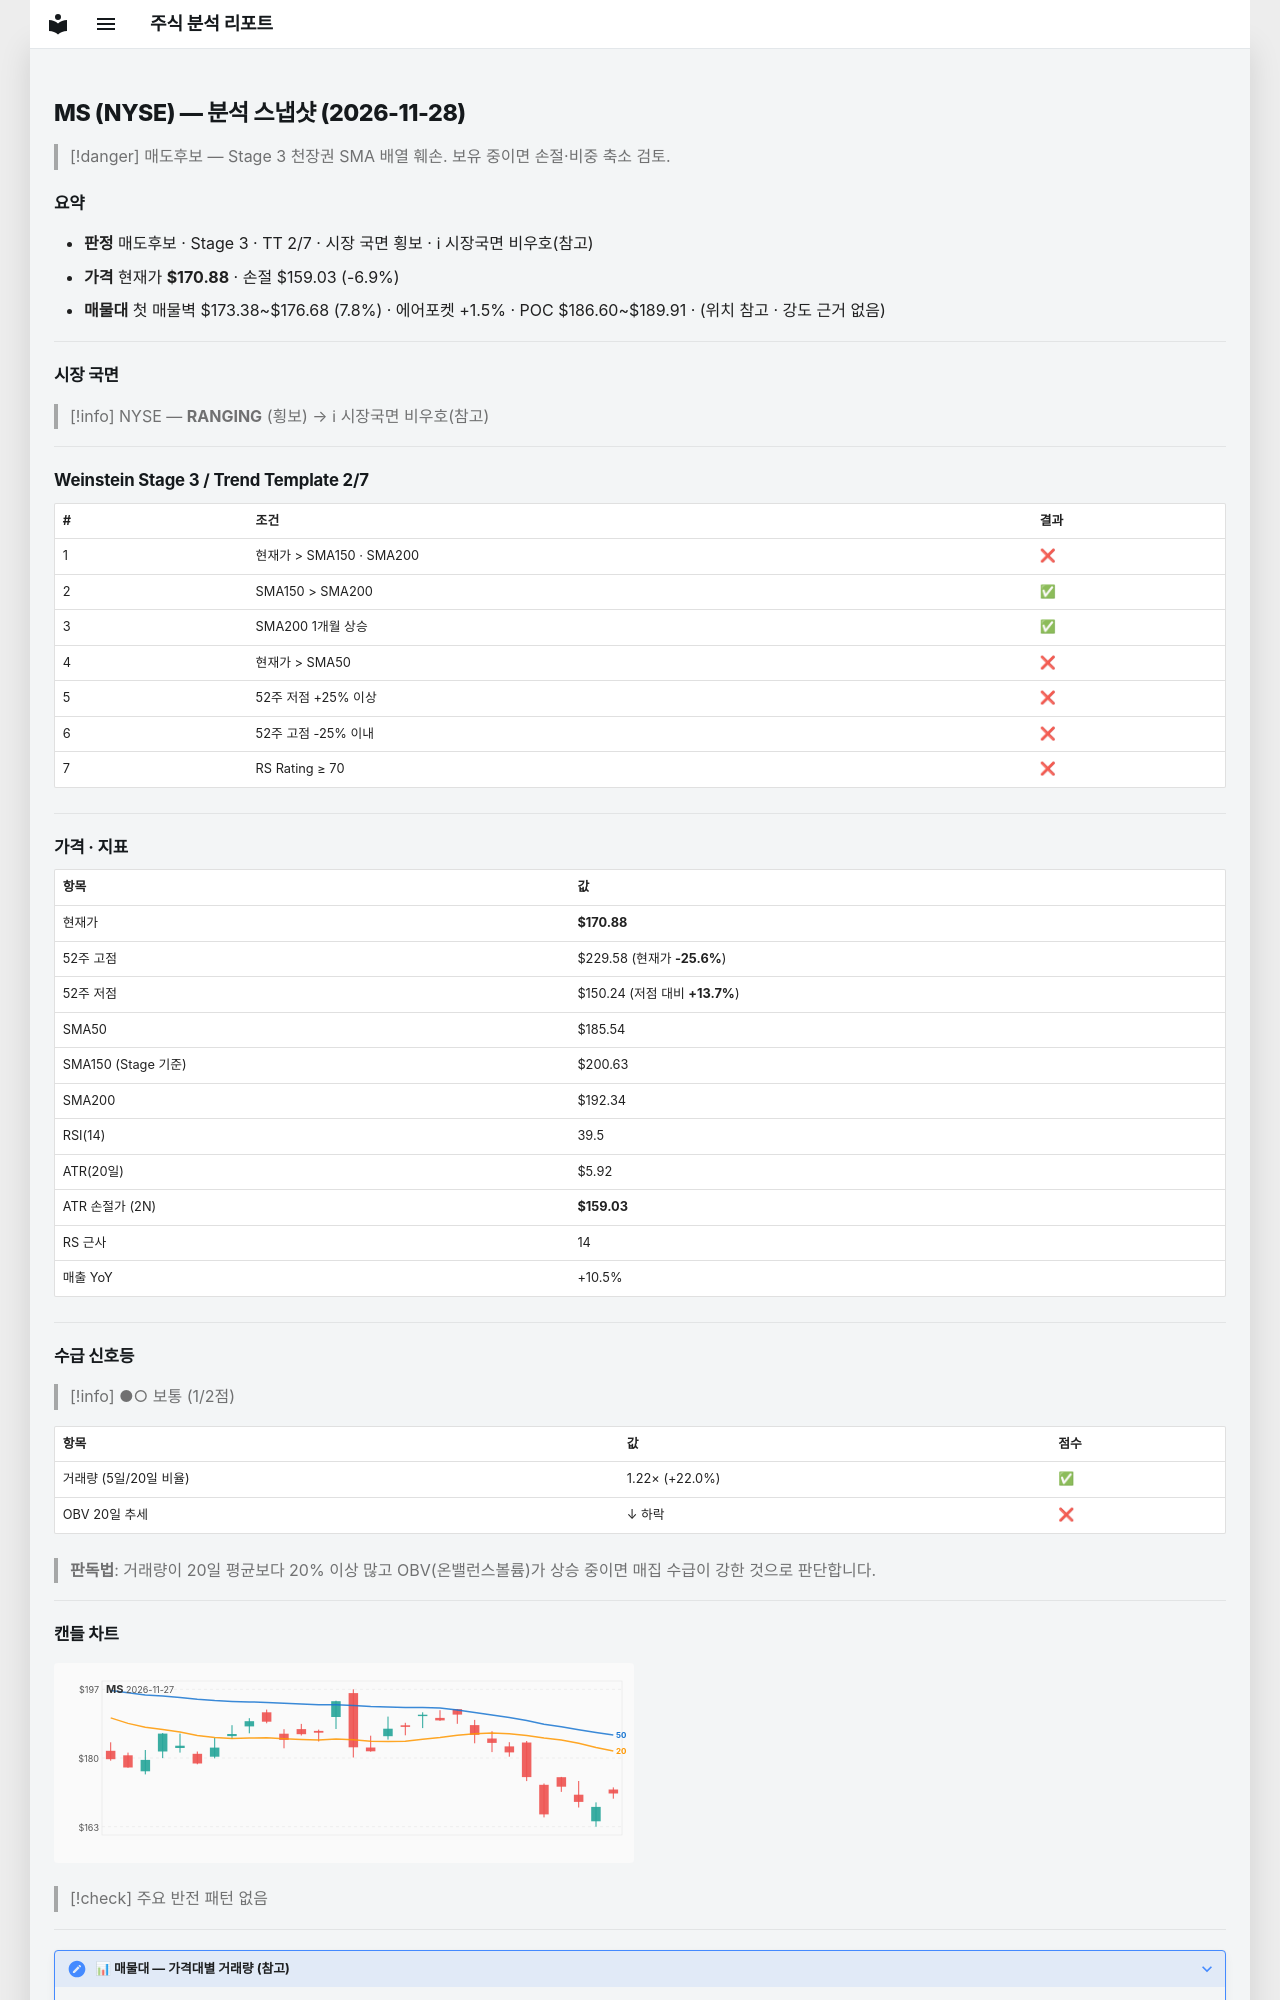

repository: soloandco/stock-reports · page: snapshots/MS-2026-11-28/index.html · generator: mkdocs

---
type: analysis-snapshot
title: MS 분석 스냅샷
ticker: MS
market: NYSE
created: 2026-11-28
updated: 2026-11-28
bar-date: 2026-11-27
verdict: 매도후보
real-rr: 4.20
sma50-gap-pct: -7.9
weekly-position: 저항대아래
weekly-overhead-price: 220.66
weekly-overhead-pct: 29.1
stage: 3
trend-template-score: 2
tt-max: 7
ma-set: sma-50-150-200
price: 170.8800048828125
stop-price: 159.0308244173708
market-regime: RANGING
supply-demand-score: 1/2
supply-demand-label: 보통
status: tracking
tags:
  - stock-agent
  - watchlist
  - MS
  - analysis
related:
  - "[[analysis-template]]"
---

# MS (NYSE) — 분석 스냅샷 (2026-11-28)

> [!danger] 매도후보 — Stage 3 천장권
> SMA 배열 훼손. 보유 중이면 손절·비중 축소 검토.

## 요약

- **판정** 매도후보 · Stage 3 · TT 2/7 · 시장 국면 횡보 · ℹ 시장국면 비우호(참고)
- **가격** 현재가 **$170.88** · 손절 $159.03 (-6.9%)
- **매물대** 첫 매물벽 $173.38~$176.68 (7.8%) · 에어포켓 +1.5% · POC $186.60~$189.91 · (위치 참고 · 강도 근거 없음)

---

## 시장 국면

> [!info] NYSE — **RANGING** (횡보) → ℹ 시장국면 비우호(참고)

---

## Weinstein Stage 3 / Trend Template 2/7

| # | 조건 | 결과 |
|---|------|------|
| 1 | 현재가 > SMA150 · SMA200 | ❌ |
| 2 | SMA150 > SMA200 | ✅ |
| 3 | SMA200 1개월 상승 | ✅ |
| 4 | 현재가 > SMA50 | ❌ |
| 5 | 52주 저점 +25% 이상 | ❌ |
| 6 | 52주 고점 -25% 이내 | ❌ |
| 7 | RS Rating ≥ 70 | ❌ |

---

## 가격 · 지표

| 항목 | 값 |
|------|---|
| 현재가 | **$170.88** |
| 52주 고점 | $229.58 (현재가 **-25.6%**) |
| 52주 저점 | $150.24 (저점 대비 **+13.7%**) |
| SMA50 | $185.54 |
| SMA150 (Stage 기준) | $200.63 |
| SMA200 | $192.34 |
| RSI(14) | 39.5 |
| ATR(20일) | $5.92 |
| ATR 손절가 (2N) | **$159.03** |
| RS 근사 | 14 |
| 매출 YoY | +10.5% |

---
## 수급 신호등

> [!info] ●○ 보통 (1/2점)

| 항목 | 값 | 점수 |
|------|------|------|
| 거래량 (5일/20일 비율) | 1.22× (+22.0%) | ✅ |
| OBV 20일 추세 | ↓ 하락 | ❌ |

> **판독법**: 거래량이 20일 평균보다 20% 이상 많고 OBV(온밸런스볼륨)가 상승 중이면 매집 수급이 강한 것으로 판단합니다.

---
